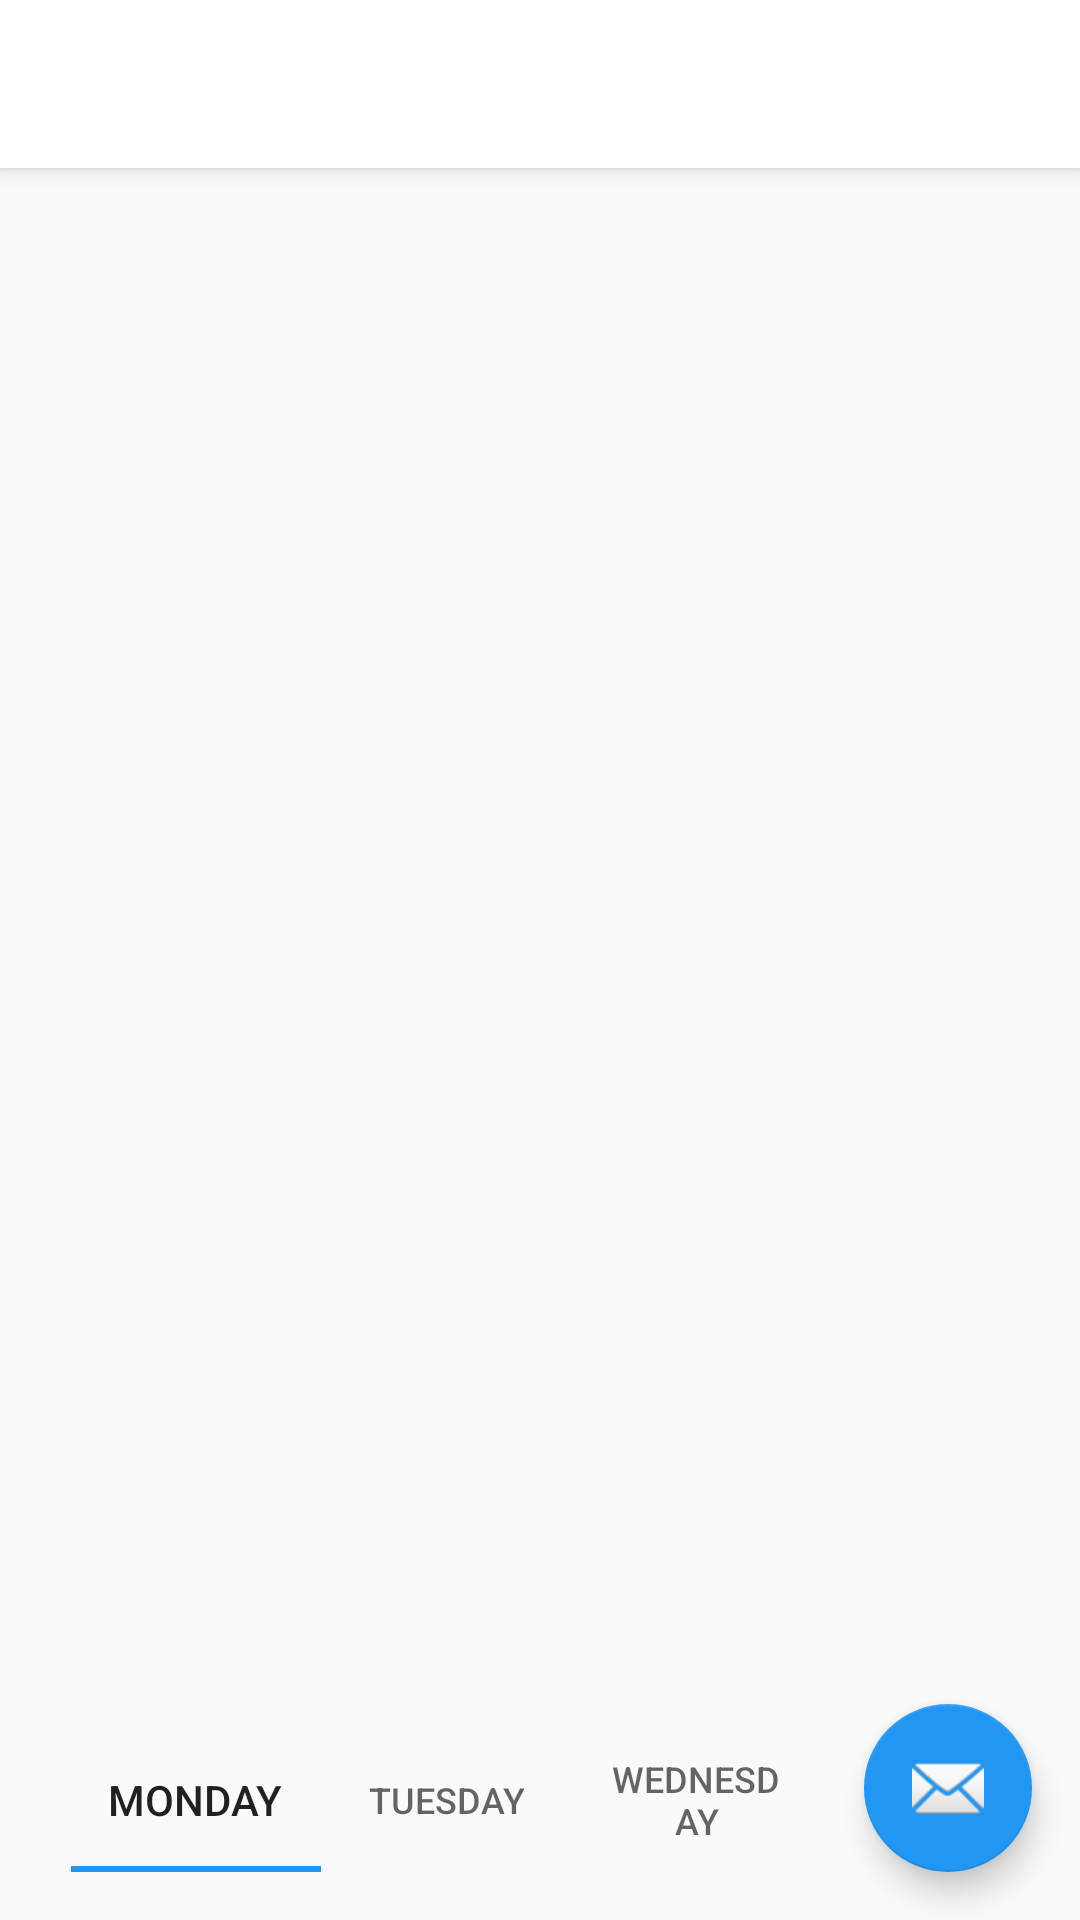

This screen was rendered from an Android layout file. Write that file and the resources it references.
<!-- AndroidManifest.xml: activity theme AppTheme.NoActionBar -->
<!-- res/layout/activity_intro.xml -->
<?xml version="1.0" encoding="utf-8"?>
<androidx.coordinatorlayout.widget.CoordinatorLayout xmlns:android="http://schemas.android.com/apk/res/android"
    xmlns:app="http://schemas.android.com/apk/res-auto"
    xmlns:tools="http://schemas.android.com/tools"
    android:layout_width="match_parent"
    android:layout_height="match_parent"
    tools:context=".IntroActivity">

    <com.google.android.material.appbar.AppBarLayout
        android:layout_width="match_parent"
        android:layout_height="wrap_content"
        android:theme="@style/AppTheme.AppBarOverlay">

        <androidx.appcompat.widget.Toolbar
            android:id="@+id/toolbar"
            android:layout_width="match_parent"
            android:layout_height="?attr/actionBarSize"
            android:background="?attr/colorPrimary"
            app:popupTheme="@style/AppTheme.PopupOverlay" />

    </com.google.android.material.appbar.AppBarLayout>

    <include layout="@layout/content_intro" />

    <com.google.android.material.floatingactionbutton.FloatingActionButton
        android:id="@+id/fab"
        android:layout_width="wrap_content"
        android:layout_height="wrap_content"
        android:layout_gravity="bottom|end"
        android:layout_margin="@dimen/fab_margin"
        app:srcCompat="@android:drawable/ic_dialog_email" />

</androidx.coordinatorlayout.widget.CoordinatorLayout>
<!-- res/layout/content_intro.xml (included above) -->
<?xml version="1.0" encoding="utf-8"?>
<androidx.constraintlayout.widget.ConstraintLayout xmlns:android="http://schemas.android.com/apk/res/android"
    xmlns:app="http://schemas.android.com/apk/res-auto"
    xmlns:tools="http://schemas.android.com/tools"
    android:layout_width="match_parent"
    android:layout_height="match_parent"
    app:layout_behavior="@string/appbar_scrolling_view_behavior"
    tools:context=".IntroActivity"
    tools:showIn="@layout/activity_intro">

    <com.google.android.material.tabs.TabLayout
        android:id="@+id/tabLayout"
        android:layout_width="250"
        android:layout_height="wrap_content"
        android:layout_marginStart="16dp"
        android:layout_marginEnd="16dp"
        android:layout_marginBottom="16dp"
        app:layout_constraintBottom_toBottomOf="parent"
        app:layout_constraintEnd_toEndOf="parent"
        app:layout_constraintHorizontal_bias="0.099"
        app:layout_constraintStart_toStartOf="parent">

        <com.google.android.material.tabs.TabItem
            android:layout_width="wrap_content"
            android:layout_height="wrap_content"
            android:text="Monday" />

        <com.google.android.material.tabs.TabItem
            android:layout_width="wrap_content"
            android:layout_height="wrap_content"
            android:text="Tuesday" />

        <com.google.android.material.tabs.TabItem
            android:layout_width="wrap_content"
            android:layout_height="wrap_content"
            android:text="Wednesday" />
    </com.google.android.material.tabs.TabLayout>

    <androidx.viewpager.widget.ViewPager
        android:id="@+id/viewPager"
        android:layout_width="0dp"
        android:layout_height="0dp"
        app:layout_constraintBottom_toTopOf="@+id/tabLayout"
        app:layout_constraintEnd_toEndOf="parent"
        app:layout_constraintHorizontal_bias="1.0"
        app:layout_constraintStart_toStartOf="parent"
        app:layout_constraintTop_toTopOf="parent">

    </androidx.viewpager.widget.ViewPager>
</androidx.constraintlayout.widget.ConstraintLayout>
<!-- resources referenced by this layout -->
<resources>
  <dimen name="fab_margin">16dp</dimen>
  <style name="AppTheme.AppBarOverlay" parent="ThemeOverlay.AppCompat.Dark.ActionBar" />
  <style name="AppTheme.PopupOverlay" parent="ThemeOverlay.AppCompat.Light" />
  <style name="AppTheme.NoActionBar">
          <item name="windowActionBar">false</item>
          <item name="windowNoTitle">true</item>
      </style>
</resources>
